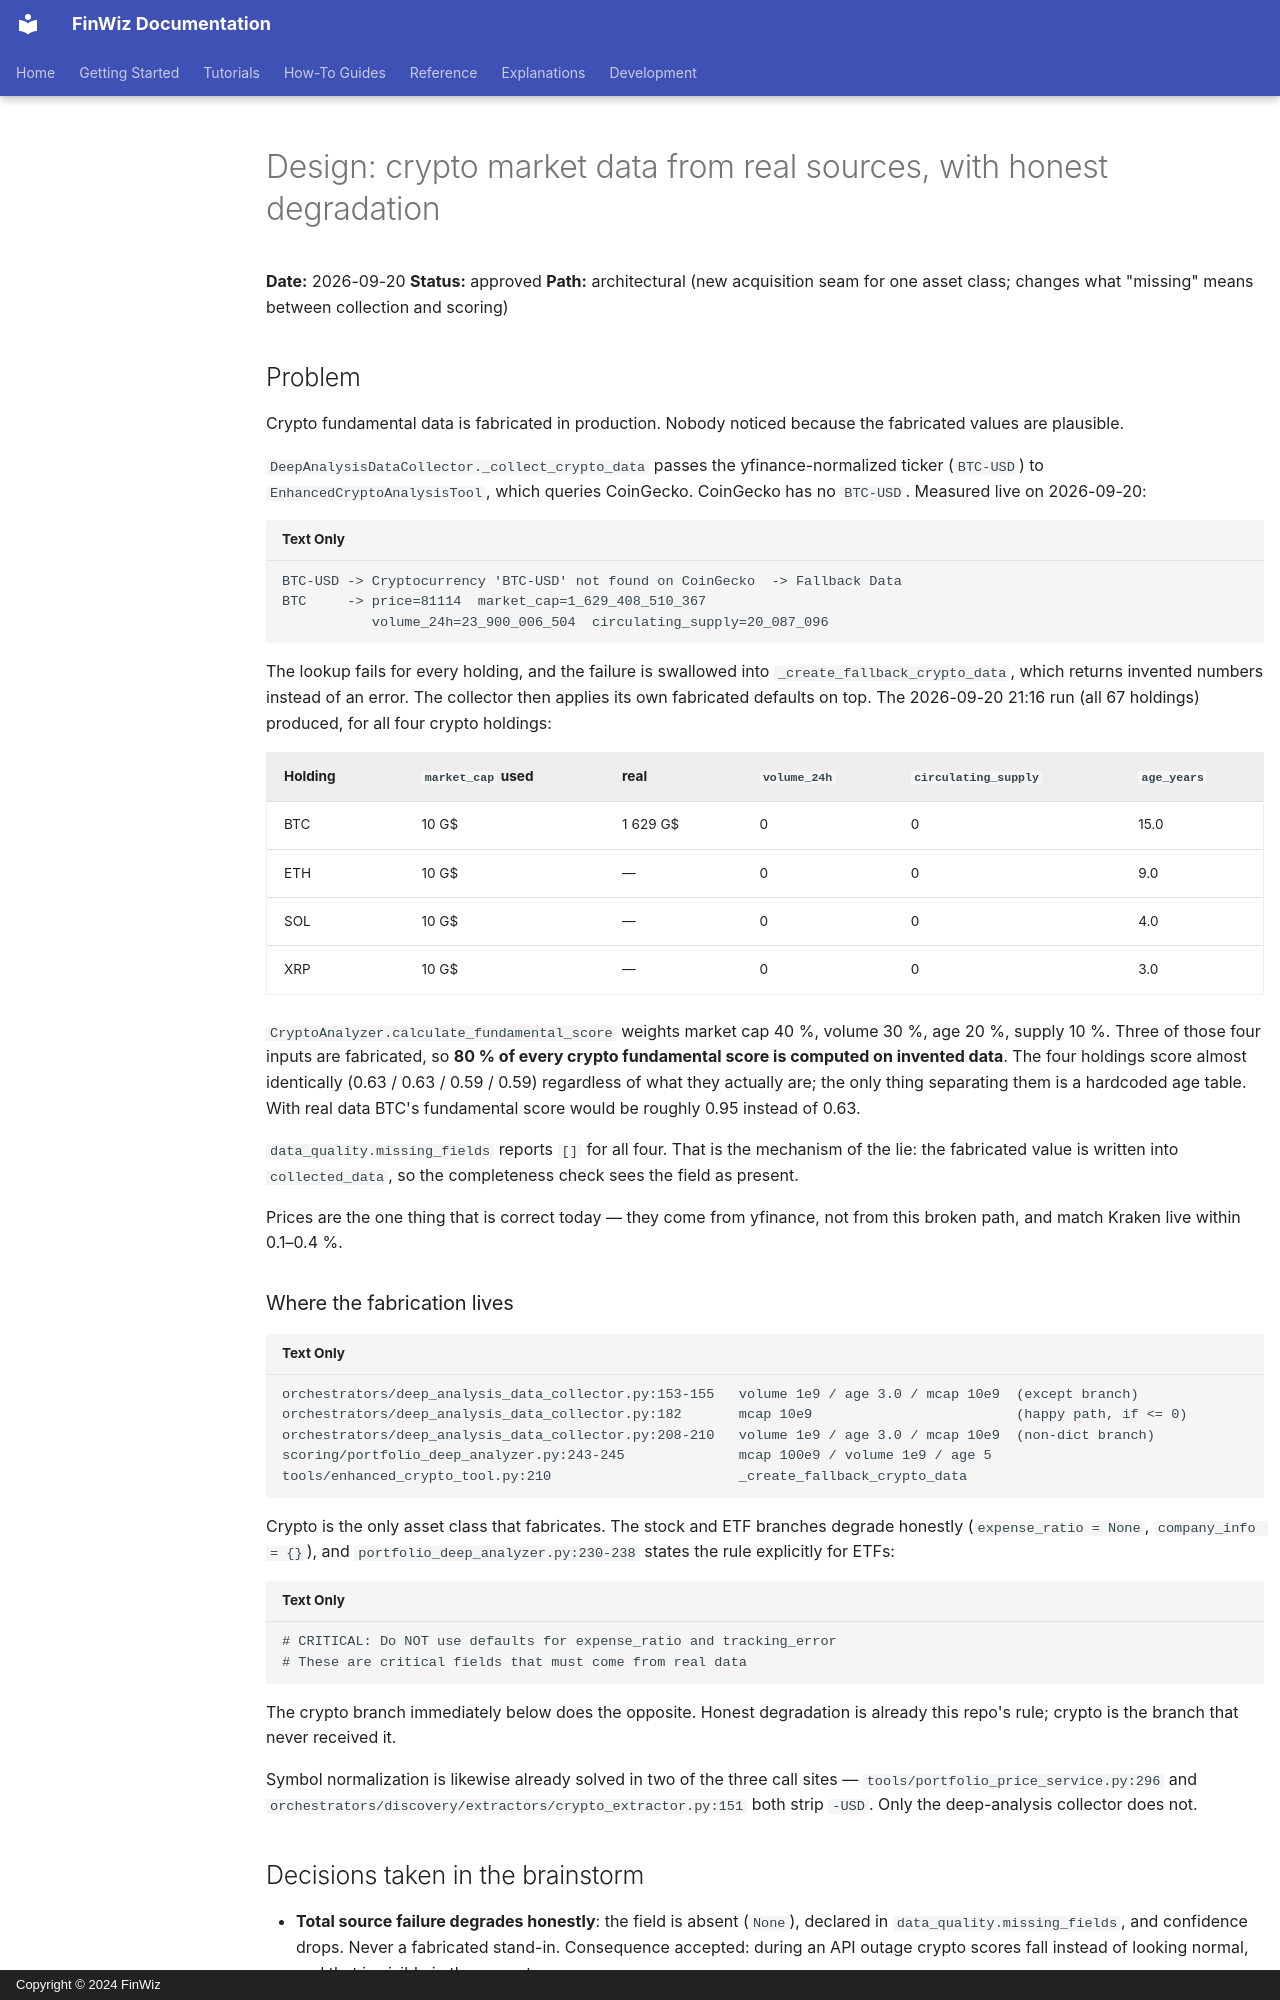

repository: fjacquet/finwiz · page: superpowers/specs/2026-09-20-crypto-data-sources-design/index.html · generator: mkdocs · copyright: Copyright © 2024 FinWiz

# Design: crypto market data from real sources, with honest degradation

**Date:** 2026-09-20
**Status:** approved
**Path:** architectural (new acquisition seam for one asset class; changes what
"missing" means between collection and scoring)

## Problem

Crypto fundamental data is fabricated in production. Nobody noticed because the
fabricated values are plausible.

`DeepAnalysisDataCollector._collect_crypto_data` passes the yfinance-normalized
ticker (`BTC-USD`) to `EnhancedCryptoAnalysisTool`, which queries CoinGecko.
CoinGecko has no `BTC-USD`. Measured live on 2026-09-20:

```text
BTC-USD -> Cryptocurrency 'BTC-USD' not found on CoinGecko  -> Fallback Data
BTC     -> price=81114  market_cap=1_629_408_510_367
           volume_24h=23_900_006_504  circulating_supply=20_087_096
```

The lookup fails for every holding, and the failure is swallowed into
`_create_fallback_crypto_data`, which returns invented numbers instead of an
error. The collector then applies its own fabricated defaults on top. The
2026-09-20 21:16 run (all 67 holdings) produced, for all four crypto holdings:

| Holding | `market_cap` used | real | `volume_24h` | `circulating_supply` | `age_years` |
|---|---|---|---|---|---|
| BTC | 10 G$ | 1 629 G$ | 0 | 0 | 15.0 |
| ETH | 10 G$ | — | 0 | 0 | 9.0 |
| SOL | 10 G$ | — | 0 | 0 | 4.0 |
| XRP | 10 G$ | — | 0 | 0 | 3.0 |

`CryptoAnalyzer.calculate_fundamental_score` weights market cap 40 %, volume
30 %, age 20 %, supply 10 %. Three of those four inputs are fabricated, so
**80 % of every crypto fundamental score is computed on invented data**. The
four holdings score almost identically (0.63 / 0.63 / 0.59 / 0.59) regardless of
what they actually are; the only thing separating them is a hardcoded age table.
With real data BTC's fundamental score would be roughly 0.95 instead of 0.63.

`data_quality.missing_fields` reports `[]` for all four. That is the mechanism of
the lie: the fabricated value is written into `collected_data`, so the
completeness check sees the field as present.

Prices are the one thing that is correct today — they come from yfinance, not
from this broken path, and match Kraken live within 0.1–0.4 %.

### Where the fabrication lives

```text
orchestrators/deep_analysis_data_collector.py:153-155   volume 1e9 / age 3.0 / mcap 10e9  (except branch)
orchestrators/deep_analysis_data_collector.py:182       mcap 10e9                         (happy path, if <= 0)
orchestrators/deep_analysis_data_collector.py:208-210   volume 1e9 / age 3.0 / mcap 10e9  (non-dict branch)
scoring/portfolio_deep_analyzer.py:243-245              mcap 100e9 / volume 1e9 / age 5
tools/enhanced_crypto_tool.py:210                       _create_fallback_crypto_data
```

Crypto is the only asset class that fabricates. The stock and ETF branches
degrade honestly (`expense_ratio = None`, `company_info = {}`), and
`portfolio_deep_analyzer.py:230-238` states the rule explicitly for ETFs:

```text
# CRITICAL: Do NOT use defaults for expense_ratio and tracking_error
# These are critical fields that must come from real data
```

The crypto branch immediately below does the opposite. Honest degradation is
already this repo's rule; crypto is the branch that never received it.

Symbol normalization is likewise already solved in two of the three call sites —
`tools/portfolio_price_service.py:296` and
`orchestrators/discovery/extractors/crypto_extractor.py:151` both strip `-USD`.
Only the deep-analysis collector does not.
